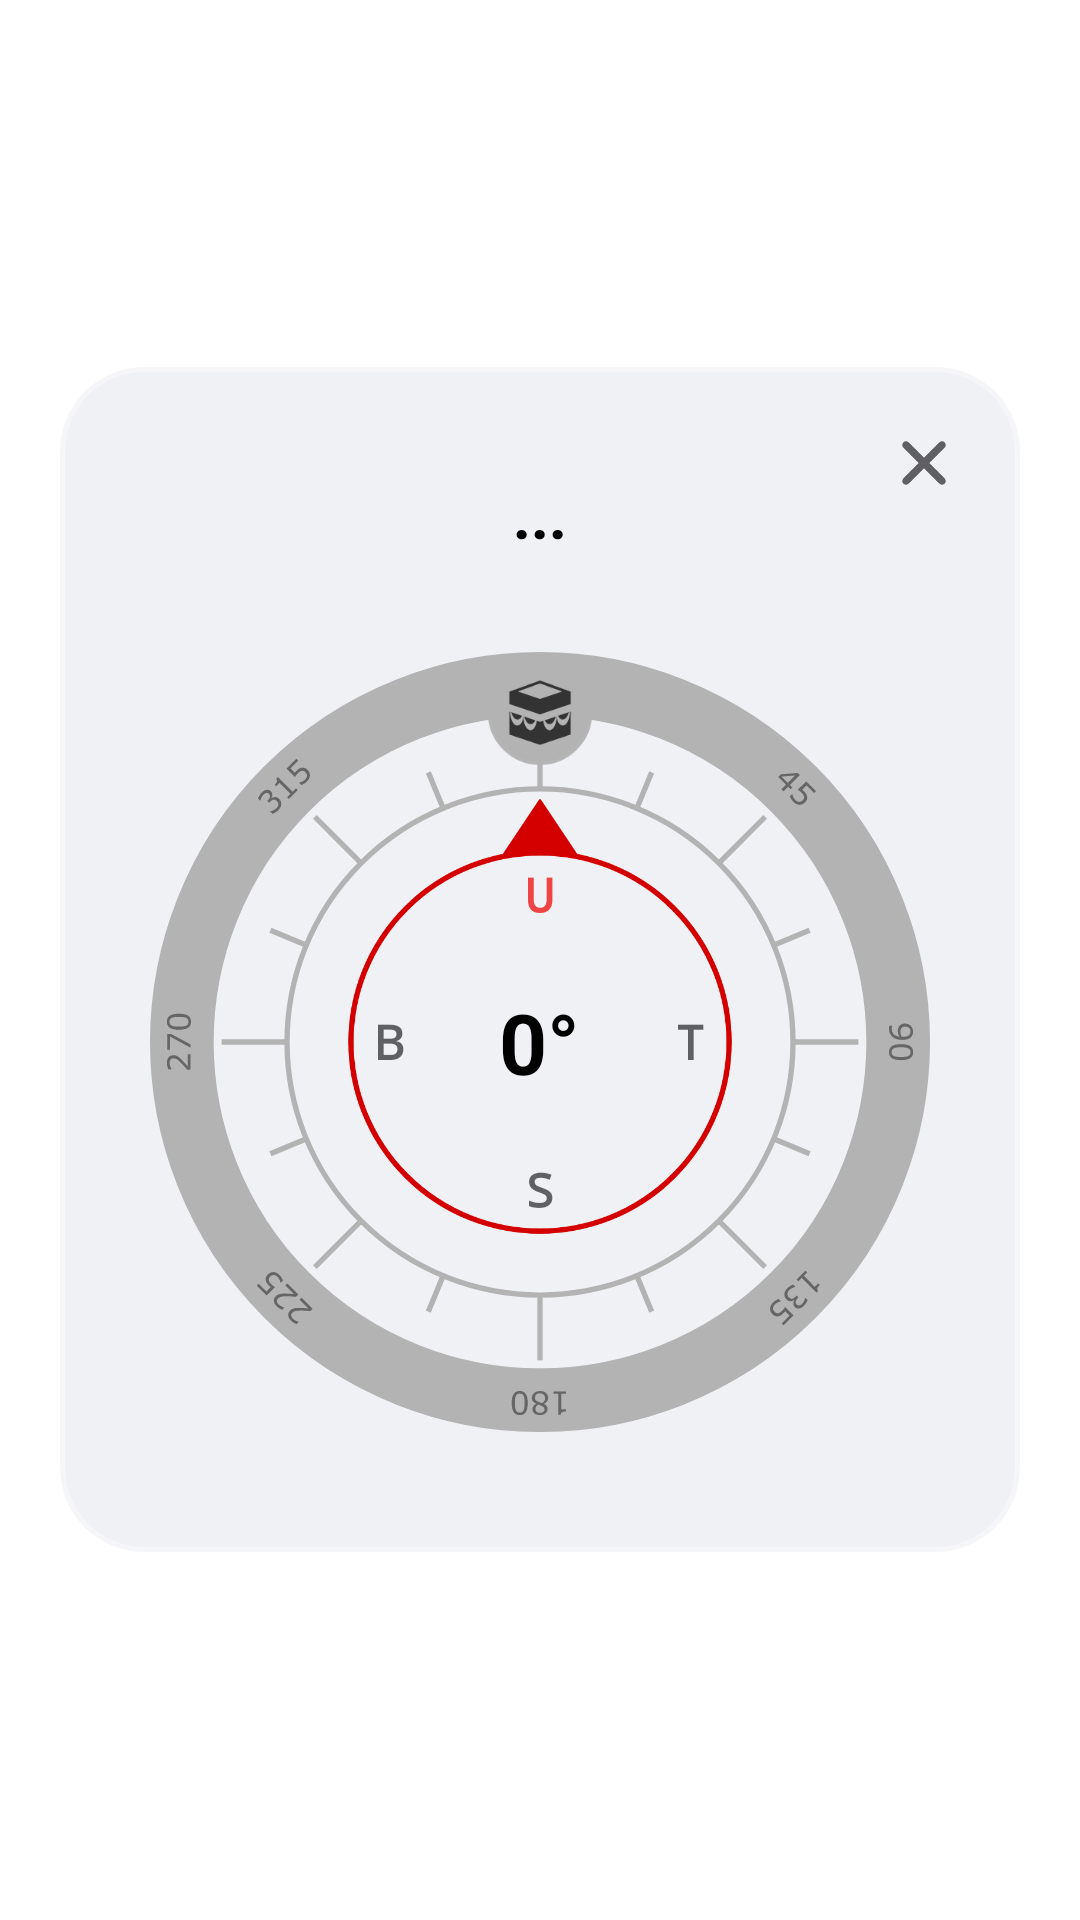

Here is an Android app screen rendered from its layout file. Give the layout XML and the strings, colors and styles it references.
<!-- AndroidManifest.xml: activity theme Theme.CompassPopup -->
<!-- res/layout/activity_compass.xml -->
<?xml version="1.0" encoding="utf-8"?>
<FrameLayout xmlns:android="http://schemas.android.com/apk/res/android"
    xmlns:app="http://schemas.android.com/apk/res-auto"
    android:layout_width="match_parent"
    android:layout_height="match_parent"
    android:background="@android:color/transparent">

    <com.google.android.material.card.MaterialCardView
        android:layout_width="320dp"
        android:layout_height="wrap_content"
        android:layout_gravity="center"
        android:layout_margin="24dp"
        app:cardCornerRadius="28dp"

        app:cardElevation="0dp"
        app:strokeWidth="1.5dp"
        app:strokeColor="@color/glass_card_stroke"
        app:cardBackgroundColor="@color/glass_overlay_bg"
        android:clipToOutline="true"
        android:clipChildren="true">

        <FrameLayout
            android:layout_width="match_parent"
            android:layout_height="wrap_content">

            <LinearLayout
                android:layout_width="match_parent"
                android:layout_height="wrap_content"
                android:orientation="vertical"
                android:gravity="center"
                android:paddingTop="36dp"
                android:paddingBottom="40dp"
                android:paddingHorizontal="24dp">

                <TextView
                    android:id="@+id/tv_compass_degree"
                    android:layout_width="wrap_content"
                    android:layout_height="wrap_content"
                    android:text="..."
                    android:textSize="20sp"
                    android:textStyle="bold"
                    android:fontFamily="sans-serif-medium"
                    android:textColor="?attr/colorOnSurface"
                    android:layout_marginBottom="32dp"/>

                <FrameLayout
                    android:layout_width="260dp"
                    android:layout_height="260dp"
                    android:layoutDirection="ltr">

                    <FrameLayout
                        android:id="@+id/fl_compass_dial"
                        android:layout_width="match_parent"
                        android:layout_height="match_parent">

                        <ImageView
                            android:layout_width="match_parent"
                            android:layout_height="match_parent"
                            android:src="@drawable/ic_compass_outer_dial"
                            android:contentDescription="Outer Compass Dial" />

                        <TextView
                            android:layout_width="wrap_content"
                            android:layout_height="wrap_content"
                            android:layout_gravity="top|center_horizontal"
                            android:layout_marginTop="70dp"
                            android:text="@string/dir_north"
                            android:textColor="#EF4444"
                            android:textSize="16sp"
                            android:textStyle="bold"
                            android:typeface="monospace"
                            android:fontFamily="monospace" />

                        <TextView
                            android:layout_width="wrap_content"
                            android:layout_height="wrap_content"
                            android:layout_gravity="center_vertical|end"
                            android:layout_marginEnd="75dp"
                            android:text="@string/dir_east"
                            android:textColor="?android:attr/textColorSecondary"
                            android:textSize="16sp"
                            android:textStyle="bold"
                            android:typeface="monospace"
                            android:fontFamily="monospace" />

                        <TextView
                            android:layout_width="wrap_content"
                            android:layout_height="wrap_content"
                            android:layout_gravity="bottom|center_horizontal"
                            android:layout_marginBottom="70dp"
                            android:text="@string/dir_south"
                            android:textColor="?android:attr/textColorSecondary"
                            android:textSize="16sp"
                            android:textStyle="bold"
                            android:typeface="monospace"
                            android:fontFamily="monospace" />

                        <TextView
                            android:layout_width="wrap_content"
                            android:layout_height="wrap_content"
                            android:layout_gravity="center_vertical|start"
                            android:layout_marginStart="75dp"
                            android:text="@string/dir_west"
                            android:textColor="?android:attr/textColorSecondary"
                            android:textSize="16sp"
                            android:textStyle="bold"
                            android:typeface="monospace"
                            android:fontFamily="monospace" />
                    </FrameLayout>

                    <ImageView
                        android:id="@+id/iv_qibla_needle"
                        android:layout_width="match_parent"
                        android:layout_height="match_parent"
                        android:src="@drawable/ic_kaaba_indicator"
                        android:contentDescription="Kaaba Indicator" />

                    <ImageView
                        android:id="@+id/iv_static_needle"
                        android:layout_width="match_parent"
                        android:layout_height="match_parent"
                        android:src="@drawable/ic_red_circle_needle"
                        android:contentDescription="Center Static Needle" />

                    <TextView
                        android:id="@+id/tv_center_heading"
                        android:layout_width="wrap_content"
                        android:layout_height="wrap_content"
                        android:layout_gravity="center"
                        android:text="0°"
                        android:textColor="?attr/colorOnSurface"
                        android:textSize="28sp"
                        android:textStyle="bold" />

                </FrameLayout>
            </LinearLayout>

            <androidx.appcompat.widget.AppCompatImageView
                android:id="@+id/btn_close_compass"
                android:layout_width="48dp"
                android:layout_height="48dp"
                android:layout_gravity="top|end"
                android:layout_marginTop="8dp"
                android:layout_marginEnd="8dp"
                android:padding="12dp"
                android:src="@drawable/ic_close"
                app:tint="?attr/colorControlNormal"
                android:background="?android:attr/selectableItemBackgroundBorderless"
                android:clickable="true"
                android:focusable="true"
                android:contentDescription="@string/desc_close_button" />
        </FrameLayout>
    </com.google.android.material.card.MaterialCardView>
</FrameLayout>
<!-- resources referenced by this layout -->
<resources>
  <color name="glass_card_stroke">#66FFFFFF</color>
  <color name="glass_overlay_bg">#F2F0F1F5</color>
  <!-- drawable ic_close (drawable) -->
  <?xml version="1.0" encoding="utf-8"?>
  <vector xmlns:android="http://schemas.android.com/apk/res/android"
      android:width="24dp"
      android:height="24dp"
      android:viewportWidth="24"
      android:viewportHeight="24">
      <path
          android:fillColor="#00000000"
          android:strokeColor="#000000"
          android:strokeWidth="2.5"
          android:strokeLineCap="round"
          android:strokeLineJoin="round"
          android:pathData="M 18 6 L 6 18 M 6 6 L 18 18" />
  </vector>
  <!-- drawable ic_red_circle_needle (drawable) -->
  <vector xmlns:android="http://schemas.android.com/apk/res/android" android:height="200dp" android:viewportHeight="77.787" android:viewportWidth="77.787" android:width="200dp">
        
      <path android:fillColor="#00000000" android:pathData="M38.894,38.894m-18.854,0a18.854,18.854 0,1 1,37.708 0a18.854,18.854 0,1 1,-37.708 0" android:strokeColor="#d40000" android:strokeWidth="0.529"/>
        
      <path android:fillColor="#d40000" android:pathData="m35.151,20.181 l3.658,-5.474c0.037,-0.055 0.133,-0.055 0.17,0l3.658,5.474c0.043,0.065 -0.037,0.139 -0.121,0.111 -2.242,-0.528 -4.64,-0.526 -7.244,0 -0.084,0.027 -0.164,-0.046 -0.121,-0.111z" android:strokeWidth="0.583"/>
      
  </vector>
  <string name="desc_close_button">Tutup Kompas</string>
  <string name="dir_east">T</string>
  <string name="dir_north">U</string>
  <string name="dir_south">S</string>
  <string name="dir_west">B</string>
  <style name="Theme.CompassPopup" parent="Theme.MaterialComponents.DayNight.Dialog">
          <item name="android:windowIsTranslucent">true</item>
          <item name="android:windowBackground">@android:color/transparent</item>
          <item name="android:windowContentOverlay">@null</item>
          <item name="android:backgroundDimEnabled">true</item>
          <item name="android:backgroundDimAmount">0.6</item>
          <item name="android:windowNoTitle">true</item>
          <item name="windowNoTitle">true</item>
          <item name="windowActionBar">false</item>
      </style>
</resources>
